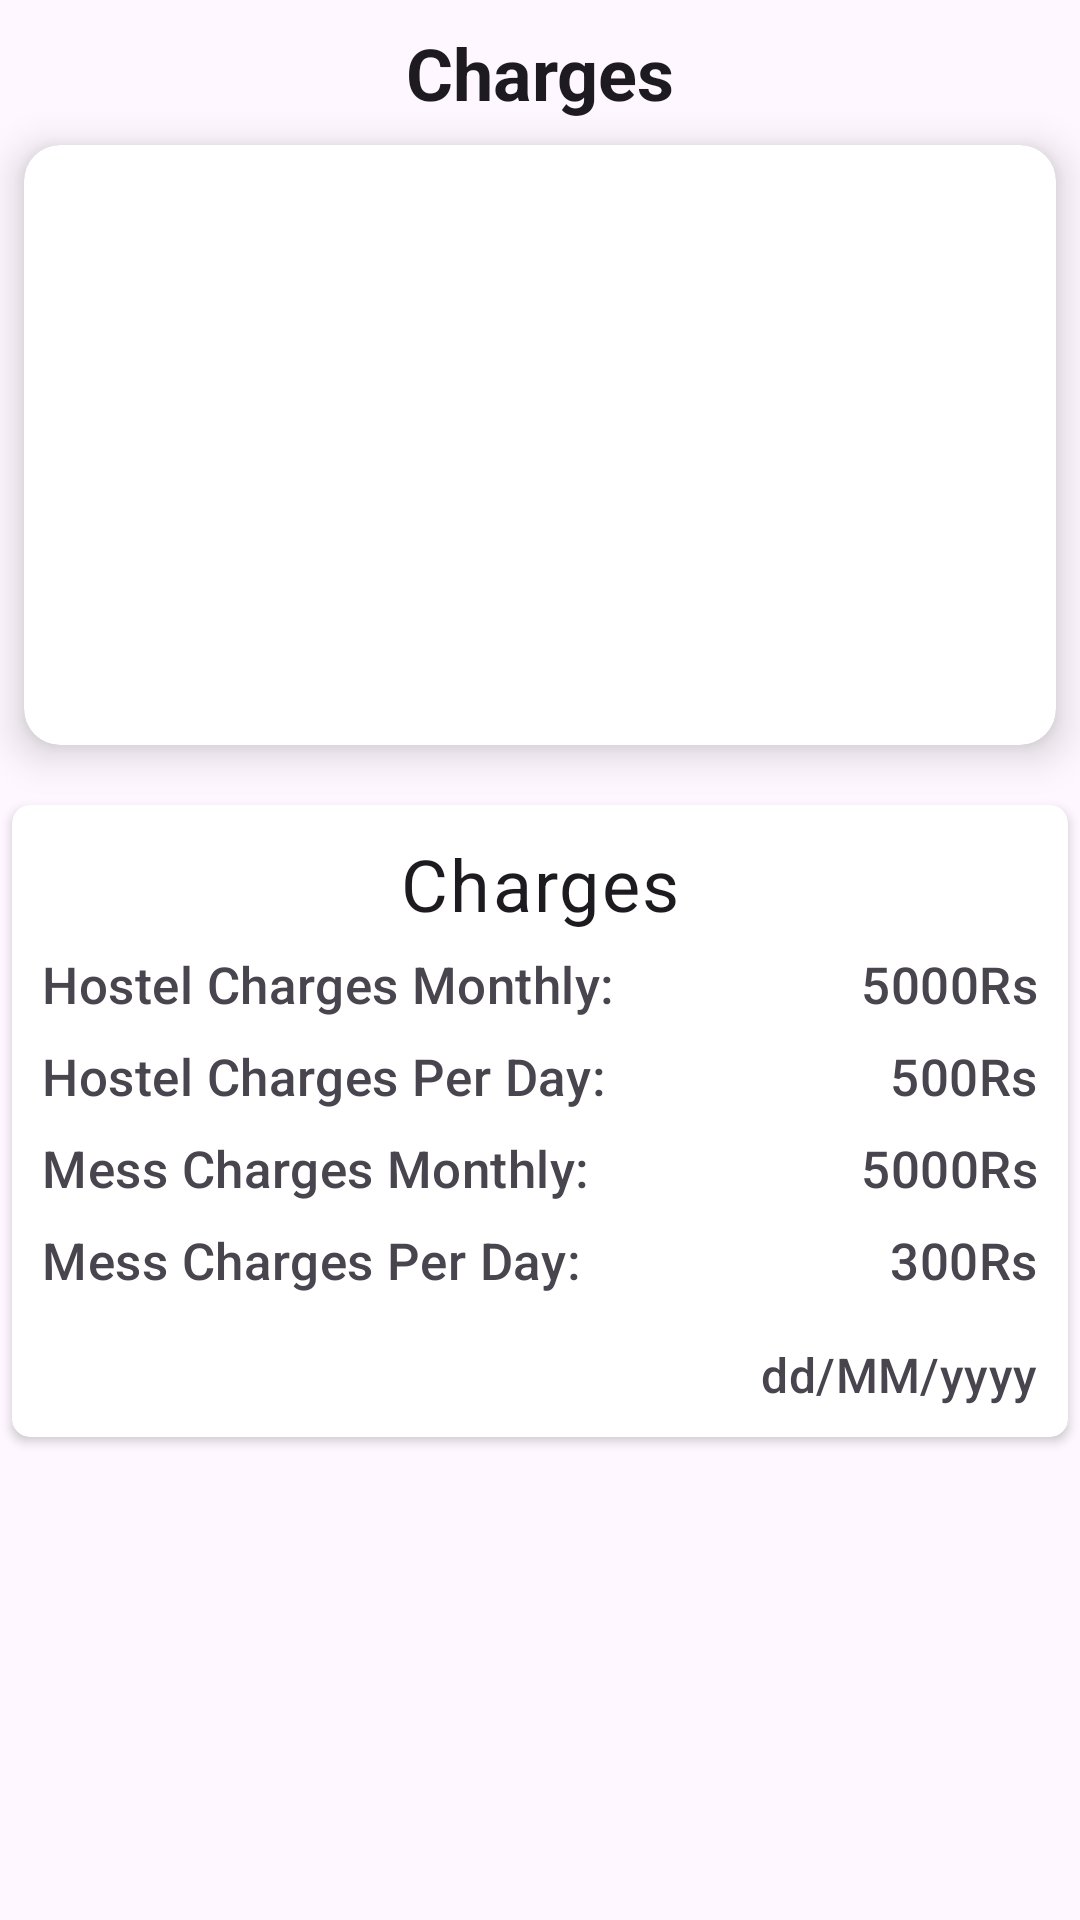

Write the Android layout XML for this screen, with the resource values it uses.
<!-- AndroidManifest.xml: application theme Theme.KhanBoysHostel -->
<!-- res/layout/activity_charges.xml -->
<?xml version="1.0" encoding="utf-8"?>
<androidx.constraintlayout.widget.ConstraintLayout xmlns:android="http://schemas.android.com/apk/res/android"
    xmlns:app="http://schemas.android.com/apk/res-auto"
    xmlns:tools="http://schemas.android.com/tools"
    android:id="@+id/main"
    android:layout_width="match_parent"
    android:layout_height="match_parent"
    tools:context=".ChargesActivity">

    <TextView
        android:id="@+id/student_register"
        android:layout_width="wrap_content"
        android:layout_height="wrap_content"
        android:layout_marginTop="8dp"
        android:text="Charges"
        android:textColor="?attr/colorOnSurface"
        android:textSize="24sp"
        android:textStyle="bold"
        app:layout_constraintEnd_toEndOf="parent"
        app:layout_constraintStart_toStartOf="parent"
        app:layout_constraintTop_toTopOf="parent" />

    <ImageView
        android:id="@+id/btnBack"
        android:layout_width="wrap_content"
        android:layout_height="wrap_content"
        android:layout_marginStart="8dp"
        android:src="@drawable/round_arrow_back_24"
        app:layout_constraintBottom_toBottomOf="@id/student_register"
        app:layout_constraintStart_toStartOf="parent"
        app:layout_constraintTop_toTopOf="@id/student_register" />

    <androidx.cardview.widget.CardView
        android:id="@+id/cardView"
        android:layout_width="0dp"
        android:layout_height="wrap_content"
        android:layout_marginStart="8dp"
        android:layout_marginTop="8dp"
        android:layout_marginEnd="8dp"
        app:cardCornerRadius="12dp"
        app:cardElevation="8dp"
        app:layout_constraintEnd_toEndOf="parent"
        app:layout_constraintStart_toStartOf="parent"
        app:layout_constraintTop_toBottomOf="@id/student_register">

        <ImageView
            android:layout_width="wrap_content"
            android:layout_height="200dp"
            android:scaleType="centerCrop"
            android:src="@drawable/student" />

    </androidx.cardview.widget.CardView>

    <androidx.cardview.widget.CardView
        android:layout_width="match_parent"
        android:layout_height="wrap_content"
        android:layout_marginTop="15dp"
        android:elevation="8dp"
        app:cardCornerRadius="6dp"
        app:cardUseCompatPadding="true"
        app:layout_constraintEnd_toEndOf="parent"
        app:layout_constraintStart_toStartOf="parent"
        app:layout_constraintTop_toBottomOf="@+id/cardView">


        <LinearLayout
            android:layout_width="match_parent"
            android:layout_height="match_parent"
            android:orientation="vertical">

            <androidx.constraintlayout.widget.ConstraintLayout
                android:layout_width="match_parent"
                android:layout_height="wrap_content"
                android:padding="10dp">


                <TextView
                    android:id="@+id/textView10"
                    style="@style/TextAppearance.Material3.BodyLarge"
                    android:layout_width="wrap_content"
                    android:layout_height="wrap_content"
                    android:text="Charges"
                    android:textSize="24sp"
                    app:layout_constraintEnd_toEndOf="parent"
                    app:layout_constraintStart_toStartOf="parent"
                    app:layout_constraintTop_toTopOf="parent" />

                <TextView
                    android:id="@+id/textView11"
                    style="@style/TextAppearance.Material3.ActionBar.Subtitle"
                    android:layout_width="wrap_content"
                    android:layout_height="wrap_content"
                    android:layout_marginTop="6dp"
                    android:text="Hostel Charges Monthly:"
                    android:textSize="17sp"
                    app:layout_constraintStart_toStartOf="parent"
                    app:layout_constraintTop_toBottomOf="@+id/textView10" />

                <TextView
                    android:id="@+id/hostelChargeMTv"
                    style="@style/TextAppearance.Material3.ActionBar.Subtitle"
                    android:layout_width="wrap_content"
                    android:layout_height="wrap_content"
                    android:layout_marginTop="6dp"
                    android:text="5000Rs"
                    android:textSize="17sp"
                    app:layout_constraintEnd_toEndOf="parent"
                    app:layout_constraintTop_toBottomOf="@+id/textView10" />

                <TextView
                    android:id="@+id/textView13"
                    style="@style/TextAppearance.Material3.ActionBar.Subtitle"
                    android:layout_width="wrap_content"
                    android:layout_height="wrap_content"
                    android:layout_marginTop="8dp"
                    android:text="Hostel Charges Per Day:"
                    android:textSize="17sp"
                    app:layout_constraintStart_toStartOf="parent"
                    app:layout_constraintTop_toBottomOf="@+id/textView11" />

                <TextView
                    android:id="@+id/hostelChargesPdTv"
                    style="@style/TextAppearance.Material3.ActionBar.Subtitle"
                    android:layout_width="wrap_content"
                    android:layout_height="wrap_content"
                    android:layout_marginTop="8dp"
                    android:text="500Rs"
                    android:textSize="17sp"
                    app:layout_constraintEnd_toEndOf="parent"
                    app:layout_constraintTop_toBottomOf="@+id/hostelChargeMTv" />

                <TextView
                    android:id="@+id/textView15"
                    style="@style/TextAppearance.Material3.ActionBar.Subtitle"
                    android:layout_width="wrap_content"
                    android:layout_height="wrap_content"
                    android:layout_marginTop="8dp"
                    android:text="Mess Charges Monthly:"
                    android:textSize="17sp"
                    app:layout_constraintStart_toStartOf="parent"
                    app:layout_constraintTop_toBottomOf="@+id/textView13" />

                <TextView
                    android:id="@+id/messChargesmTv"
                    style="@style/TextAppearance.Material3.ActionBar.Subtitle"
                    android:layout_width="wrap_content"
                    android:layout_height="wrap_content"
                    android:layout_marginTop="8dp"
                    android:text="5000Rs"
                    android:textSize="17sp"
                    app:layout_constraintEnd_toEndOf="parent"
                    app:layout_constraintTop_toBottomOf="@+id/hostelChargesPdTv" />

                <TextView
                    style="@style/TextAppearance.Material3.ActionBar.Subtitle"
                    android:layout_width="wrap_content"
                    android:layout_height="wrap_content"
                    android:layout_marginTop="8dp"
                    android:text="Mess Charges Per Day:"
                    android:textSize="17sp"
                    app:layout_constraintStart_toStartOf="parent"
                    app:layout_constraintTop_toBottomOf="@+id/textView15" />

                <TextView
                    android:id="@+id/messChargesPdTv"
                    style="@style/TextAppearance.Material3.ActionBar.Subtitle"
                    android:layout_width="wrap_content"
                    android:layout_height="wrap_content"
                    android:layout_marginTop="8dp"
                    android:text="300Rs"
                    android:textSize="17sp"
                    app:layout_constraintEnd_toEndOf="parent"
                    app:layout_constraintTop_toBottomOf="@+id/messChargesmTv" />

                <TextView
                    android:id="@+id/dateTv"
                    style="@style/TextAppearance.Material3.ActionBar.Subtitle"
                    android:layout_width="wrap_content"
                    android:layout_height="wrap_content"
                    android:layout_marginTop="16dp"
                    android:text="dd/MM/yyyy"
                    app:layout_constraintBottom_toBottomOf="parent"
                    app:layout_constraintEnd_toEndOf="parent"
                    app:layout_constraintTop_toBottomOf="@+id/messChargesPdTv" />

            </androidx.constraintlayout.widget.ConstraintLayout>


        </LinearLayout>


    </androidx.cardview.widget.CardView>

</androidx.constraintlayout.widget.ConstraintLayout>
<!-- resources referenced by this layout -->
<resources>
  <style name="Theme.KhanBoysHostel" parent="Base.Theme.KhanBoysHostel" />
  <style name="Base.Theme.KhanBoysHostel" parent="Theme.Material3.DayNight.NoActionBar">
          
          
      </style>
</resources>
